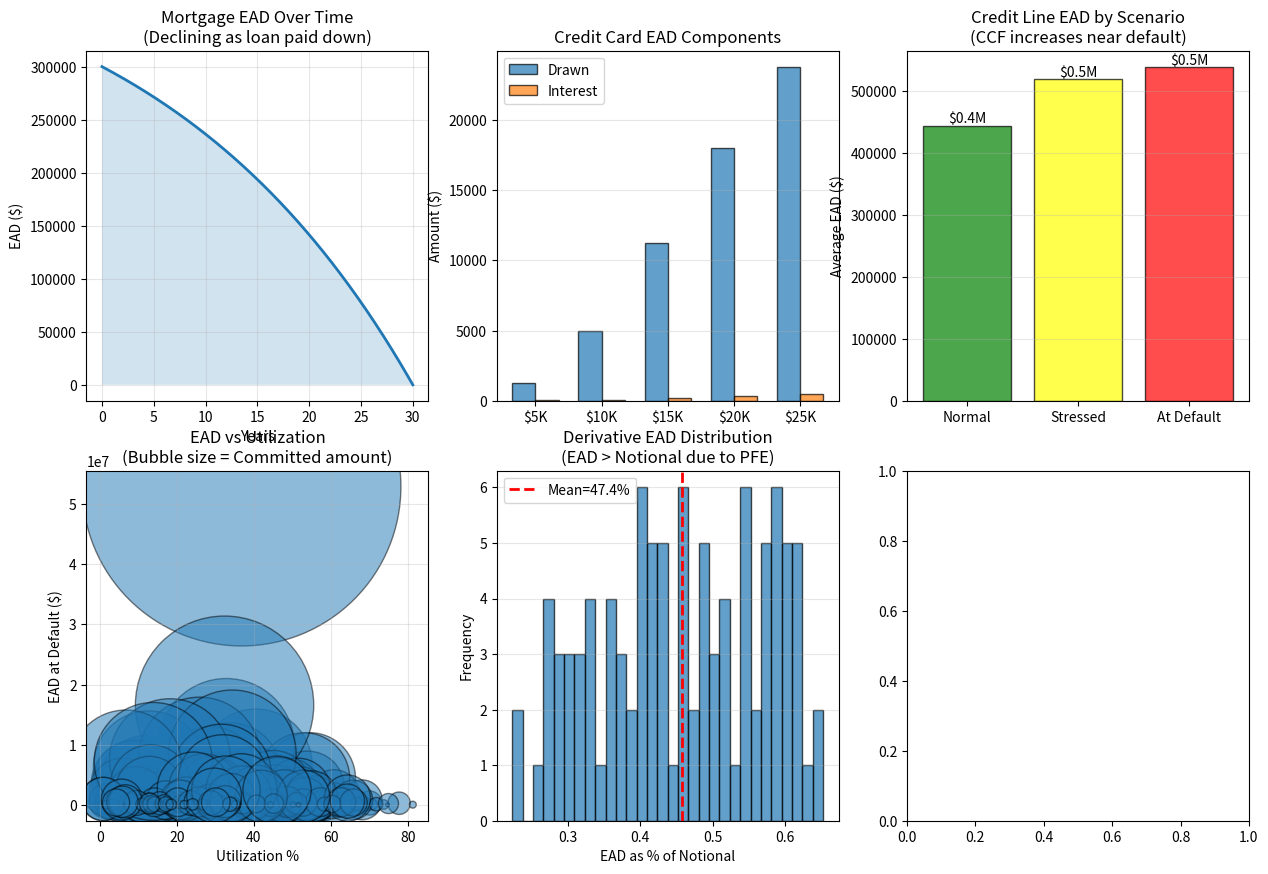

Reproduce this figure in Python. (Note: this script raises an exception after producing the figure.)
# Auto-extracted from markdown file
# Source: exposure_at_default.md

# --- Code Block 1 ---
import numpy as np
import pandas as pd
import matplotlib.pyplot as plt
from datetime import datetime, timedelta

np.random.seed(42)

# Simulation 1: Mortgage amortization and EAD
print("=== Mortgage EAD Over Time ===")
principal = 300000
annual_rate = 0.04
years = 30
monthly_rate = annual_rate / 12
n_months = years * 12

# Calculate monthly payment
monthly_payment = principal * (monthly_rate * (1 + monthly_rate)**n_months) / ((1 + monthly_rate)**n_months - 1)

# Generate payment schedule
months = np.arange(0, n_months + 1)
balance = np.zeros(len(months))
balance[0] = principal

for month in range(1, len(months)):
    interest_paid = balance[month-1] * monthly_rate
    principal_paid = monthly_payment - interest_paid
    balance[month] = max(0, balance[month-1] - principal_paid)

# EAD = remaining principal + accrued interest
accrued_interest = np.zeros(len(months))
ead_mortgage = balance + accrued_interest

# Specific points
print(f"Mortgage: ${principal:,.0f}")
print(f"Monthly payment: ${monthly_payment:,.0f}")
print(f"Years | Months | Principal | Interest | EAD")
for year in [0, 5, 10, 15, 20, 25, 30]:
    month_idx = year * 12
    if month_idx < len(months):
        print(f"{year:5d} | {month_idx:6d} | ${balance[month_idx]:9,.0f} | ${accrued_interest[month_idx]:8,.0f} | ${ead_mortgage[month_idx]:10,.0f}")

# Simulation 2: Credit card utilization and EAD
print("\n=== Credit Card EAD ===")
credit_limits = np.array([5000, 10000, 15000, 20000, 25000])
utilization_rates = np.array([0.25, 0.50, 0.75, 0.90, 0.95])
interest_rates = np.array([0.18, 0.20, 0.21, 0.22, 0.23])  # Annual APR

card_data = []
for limit, util, apr in zip(credit_limits, utilization_rates, interest_rates):
    drawn = limit * util
    monthly_interest = drawn * (apr / 12)
    # Assume minimum payment is 2% of balance
    min_payment = drawn * 0.02
    # If customer defaults next month after payment
    ead = drawn + monthly_interest
    card_data.append({
        'Credit Limit': limit,
        'Utilization %': util * 100,
        'Drawn Amount': drawn,
        'Monthly Interest': monthly_interest,
        'EAD (with 1-month interest)': ead
    })

card_df = pd.DataFrame(card_data)
print(card_df.to_string(index=False))

# Simulation 3: Committed credit line with CCF
print("\n=== Credit Line EAD with Credit Conversion Factor ===")
n_accounts = 1000
committed_amount = np.random.lognormal(12, 1.5, n_accounts)  # Committed size
drawn_pct = np.random.beta(2, 5, n_accounts)  # 0-100% drawn
drawn_amount = committed_amount * drawn_pct
accrued_interest_line = drawn_amount * 0.015  # 1.5% monthly interest equivalent

# CCF varies by seniority
ccf_normal = 0.75  # When borrower is healthy
ccf_stressed = 0.95  # When borrower is stressed
ccf_default = 1.00  # At default, full commitment at risk

# Scenario 1: Normal times
ead_normal = drawn_amount + accrued_interest_line + (committed_amount - drawn_amount) * ccf_normal

# Scenario 2: Stressed (near default)
ead_stressed = drawn_amount + accrued_interest_line + (committed_amount - drawn_amount) * ccf_stressed

# Scenario 3: At default
ead_at_default = drawn_amount + accrued_interest_line + (committed_amount - drawn_amount) * ccf_default

results_line = pd.DataFrame({
    'Committed': committed_amount,
    'Drawn %': drawn_pct * 100,
    'EAD (Normal)': ead_normal,
    'EAD (Stressed)': ead_stressed,
    'EAD (At Default)': ead_at_default
})

print(f"Average Committed Amount: ${results_line['Committed'].mean():,.0f}")
print(f"Average % Drawn: {results_line['Drawn %'].mean():.1f}%")
print(f"Average EAD (Normal): ${results_line['EAD (Normal)'].mean():,.0f}")
print(f"Average EAD (Stressed): ${results_line['EAD (Stressed)'].mean():,.0f}")
print(f"Average EAD (At Default): ${results_line['EAD (At Default)'].mean():,.0f}")
print(f"EAD Increase from Normal to Default: {(results_line['EAD (At Default)'].mean() / results_line['EAD (Normal)'].mean() - 1) * 100:.1f}%")

# Simulation 4: Derivative exposure (simplified)
print("\n=== Derivative EAD (Simplified FX Swap) ===")
n_swaps = 100
notional_usd = np.random.lognormal(15, 1, n_swaps)
maturity_years = np.random.uniform(1, 10, n_swaps)
time_to_maturity = maturity_years

# Mark-to-market varies randomly (interest rate changes)
mtm = np.random.normal(0, notional_usd * 0.02, n_swaps)

# Potential future exposure (PFE) simplified: max potential move
volatility = 0.10
pfe = 2 * volatility * notional_usd * np.sqrt(time_to_maturity)

# EAD = max(MTM, 0) + PFE
ead_derivative = np.maximum(mtm, 0) + pfe

deriv_df = pd.DataFrame({
    'Notional': notional_usd,
    'Maturity (years)': maturity_years,
    'MTM': mtm,
    'PFE': pfe,
    'EAD': ead_derivative
})

print(f"Average Notional: ${deriv_df['Notional'].mean():,.0f}")
print(f"Average MTM: ${deriv_df['MTM'].mean():,.0f}")
print(f"Average PFE: ${deriv_df['PFE'].mean():,.0f}")
print(f"Average EAD: ${deriv_df['EAD'].mean():,.0f}")
print(f"Max PFE: ${deriv_df['PFE'].max():,.0f}")

# Visualizations
fig, axes = plt.subplots(2, 3, figsize=(15, 10))

# Plot 1: Mortgage EAD amortization
ax1 = axes[0, 0]
time_years = months / 12
ax1.plot(time_years, ead_mortgage, linewidth=2)
ax1.fill_between(time_years, 0, ead_mortgage, alpha=0.2)
ax1.set_xlabel('Years')
ax1.set_ylabel('EAD ($)')
ax1.set_title('Mortgage EAD Over Time\n(Declining as loan paid down)')
ax1.grid(True, alpha=0.3)

# Plot 2: Credit card EAD
ax2 = axes[0, 1]
x_card = np.arange(len(card_df))
width = 0.35
ax2.bar(x_card - width/2, card_df['Drawn Amount'], width, label='Drawn', alpha=0.7, edgecolor='black')
ax2.bar(x_card + width/2, card_df['Monthly Interest'], width, label='Interest', alpha=0.7, edgecolor='black')
ax2.set_ylabel('Amount ($)')
ax2.set_title('Credit Card EAD Components')
ax2.set_xticks(x_card)
ax2.set_xticklabels([f'${l/1000:.0f}K' for l in card_df['Credit Limit']])
ax2.legend()
ax2.grid(True, alpha=0.3, axis='y')

# Plot 3: Credit line EAD scenarios
ax3 = axes[0, 2]
ead_scenarios = [results_line['EAD (Normal)'].mean(),
                 results_line['EAD (Stressed)'].mean(),
                 results_line['EAD (At Default)'].mean()]
scenario_names = ['Normal', 'Stressed', 'At Default']
colors_scenario = ['green', 'yellow', 'red']
bars = ax3.bar(scenario_names, ead_scenarios, color=colors_scenario, alpha=0.7, edgecolor='black')
ax3.set_ylabel('Average EAD ($)')
ax3.set_title('Credit Line EAD by Scenario\n(CCF increases near default)')
for bar, val in zip(bars, ead_scenarios):
    height = bar.get_height()
    ax3.text(bar.get_x() + bar.get_width()/2., height,
             f'${val/1e6:.1f}M', ha='center', va='bottom')
ax3.grid(True, alpha=0.3, axis='y')

# Plot 4: Utilization vs EAD
ax4 = axes[1, 0]
scatter = ax4.scatter(results_line['Drawn %'], results_line['EAD (At Default)'], 
                     s=results_line['Committed']/1000, alpha=0.5, edgecolors='black')
ax4.set_xlabel('Utilization %')
ax4.set_ylabel('EAD at Default ($)')
ax4.set_title('EAD vs Utilization\n(Bubble size = Committed amount)')
ax4.grid(True, alpha=0.3)

# Plot 5: Derivative EAD distribution
ax5 = axes[1, 1]
ax5.hist(deriv_df['EAD']/deriv_df['Notional'], bins=30, edgecolor='black', alpha=0.7)
ax5.axvline((deriv_df['EAD']/deriv_df['Notional']).mean(), color='r', 
           linestyle='--', linewidth=2, label=f'Mean={deriv_df["EAD"].mean()/deriv_df["Notional"].mean():.1%}')
ax5.set_xlabel('EAD as % of Notional')
ax5.set_ylabel('Frequency')
ax5.set_title('Derivative EAD Distribution\n(EAD > Notional due to PFE)')
ax5.legend()
ax5.grid(True, alpha=0.3, axis='y')

# Plot 6: CCF sensitivity
ax6 = axes[1, 2]
ccf_range = np.linspace(0, 1, 50)
committed_avg = results_line['Committed'].mean()
drawn_avg = results_line['Drawn Amount'].mean()
ead_by_ccf = drawn_avg + (committed_avg - drawn_avg) * ccf_range

ax6.plot(ccf_range, ead_by_ccf/committed_avg, linewidth=2)
ax6.axvline(ccf_normal, color='g', linestyle='--', label=f'Normal CCF={ccf_normal}', alpha=0.7)
ax6.axvline(ccf_stressed, color='orange', linestyle='--', label=f'Stressed CCF={ccf_stressed}', alpha=0.7)
ax6.axvline(ccf_default, color='r', linestyle='--', label=f'Default CCF={ccf_default}', alpha=0.7)
ax6.set_xlabel('Credit Conversion Factor (CCF)')
ax6.set_ylabel('EAD as % of Commitment')
ax6.set_title('EAD Sensitivity to CCF\n(Undrawn drawdown risk)')
ax6.legend(fontsize=8)
ax6.grid(True, alpha=0.3)

plt.tight_layout()
plt.show()

